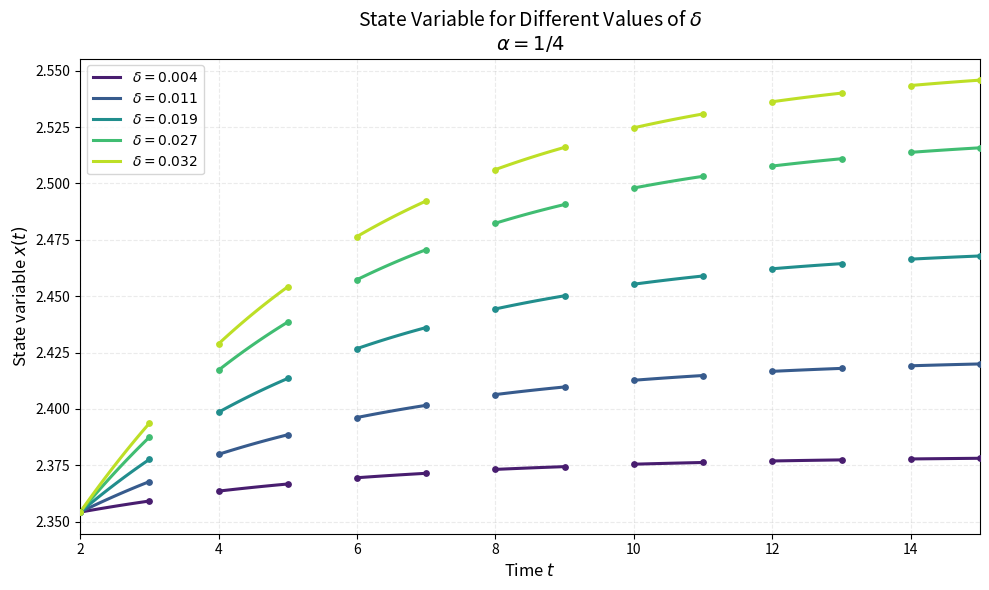
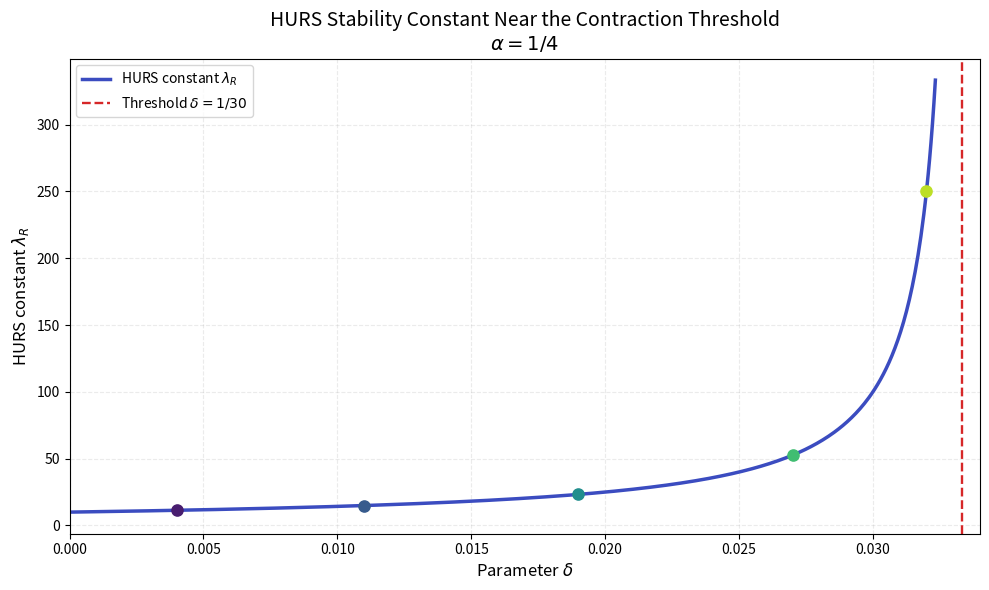

Recreate these plots in Python, in order.

import numpy as np
import matplotlib.pyplot as plt
from scipy.integrate import solve_ivp
from scipy.optimize import brentq

# -----------------------------------------------------
# PARAMETERS
# -----------------------------------------------------
alpha = 1 / 4
delta_max = alpha / (6 * (1 + alpha))

delta_values = [0.004, 0.011, 0.019, 0.027, 0.032]

# Number of continuous intervals [2k, 2k+1] to plot
N_blocks = 7

colors = plt.cm.viridis(
    np.linspace(0.08, 0.90, len(delta_values))
)

# -----------------------------------------------------
# TIME-SCALE EXPONENTIAL e_alpha(t, 2)
# T = union of [2k, 2k+1], k >= 0
# -----------------------------------------------------
def exp_alpha(t):
    k = int(np.floor(t / 2))
    return (
        ((1 + alpha) * np.exp(alpha)) ** (k - 1)
        * np.exp(alpha * (t - 2 * k))
    )


# -----------------------------------------------------
# HISTORY: x(t) = t + sin(x(t))/2
# Valid for t in [0,1] union {2}
# -----------------------------------------------------
def history(t):
    t = float(t)
    x = t

    for _ in range(80):
        x_new = t + 0.5 * np.sin(x)

        if abs(x_new - x) < 1e-13:
            return x_new

        x = x_new

    return x


# -----------------------------------------------------
# NUMERICAL SOLUTION ON THE HYBRID TIME SCALE
# -----------------------------------------------------
def solve_dynamic_equation(delta):

    segments = {}
    x_start = history(2)

    for k in range(1, N_blocks + 1):

        left = 2 * k
        right = left + 1

        # Delay x(t-2)
        def delayed_value(t):
            if k == 1:
                return history(t - 2)
            else:
                return float(segments[k - 1](t - 2)[0])

        # On right-dense intervals, x^sigma(t) = x(t).
        def rhs(t, y):
            x = y[0]
            x_delay = delayed_value(t)

            return [
                (delta / exp_alpha(t))
                * np.arctan(2 * x + x_delay)
            ]

        sol = solve_ivp(
            rhs,
            (left, right),
            [x_start],
            method="DOP853",
            dense_output=True,
            rtol=1e-10,
            atol=1e-12,
            max_step=0.02
        )

        if not sol.success:
            raise RuntimeError(sol.message)

        segments[k] = sol.sol

        # At t = 2k+1, mu(t)=1, sigma(t)=t+1.
        # Therefore:
        # x(sigma(t)) = x(t) +
        # delta/e_alpha(t,2) *
        # arctan(x(t)+x(sigma(t))+x(t-2)).
        if k < N_blocks:

            x_right = float(sol.sol(right)[0])
            x_delay = delayed_value(right)

            coefficient = delta / exp_alpha(right)

            def jump_equation(z):
                return (
                    z - x_right
                    - coefficient
                    * np.arctan(x_right + z + x_delay)
                )

            radius = coefficient * np.pi / 2 + 1e-9

            x_start = brentq(
                jump_equation,
                x_right - radius,
                x_right + radius
            )

    return segments


# =====================================================
# FIGURE 1: STATE VARIABLE FOR DIFFERENT DELTA
# =====================================================
fig, ax = plt.subplots(figsize=(10, 6))

for delta, color in zip(delta_values, colors):

    segments = solve_dynamic_equation(delta)

    for k in range(1, N_blocks + 1):

        left = 2 * k
        right = left + 1

        t_values = np.linspace(left, right, 120)
        x_values = segments[k](t_values)[0]

        ax.plot(
            t_values,
            x_values,
            color=color,
            linewidth=2.2,
            label=fr"$\delta={delta:.3f}$" if k == 1 else None
        )

        # Show the actual time-scale endpoints.
        ax.scatter(
            [left, right],
            [x_values[0], x_values[-1]],
            color=color,
            s=15,
            zorder=3
        )

ax.set_xlabel("Time $t$", fontsize=12)
ax.set_ylabel("State variable $x(t)$", fontsize=12)

ax.set_title(
    "State Variable for Different Values of $\\delta$\n"
    "$\\alpha=1/4$",
    fontsize=14
)

ax.legend(fontsize=10)
ax.grid(True, alpha=0.25, linestyle="--")
ax.set_xlim(2, 2 * N_blocks + 1)

plt.tight_layout()
plt.savefig("state_variable_HURS.png", dpi=300)
plt.show()


# =====================================================
# FIGURE 2: HURS STABILITY CONSTANT VERSUS DELTA
# =====================================================

# nu = (1+alpha)/alpha
nu = (1 + alpha) / alpha

def K2(delta):
    return 0.5 + 3 * nu * delta

def lambda_R(delta):
    return nu / (1 - K2(delta))


delta_range = np.linspace(
    0,
    0.97 * delta_max,
    600
)

lambda_values = lambda_R(delta_range)

fig, ax = plt.subplots(figsize=(10, 6))

ax.plot(
    delta_range,
    lambda_values,
    color="#3B4CC0",
    linewidth=2.5,
    label=r"HURS constant $\lambda_R$"
)

# Highlight the chosen delta values
for delta, color in zip(delta_values, colors):

    ax.scatter(
        delta,
        lambda_R(delta),
        color=color,
        s=65,
        zorder=4
    )

# Critical contraction threshold
ax.axvline(
    delta_max,
    color="#D62728",
    linestyle="--",
    linewidth=1.7,
    label=r"Threshold $\delta=1/30$"
)

ax.set_xlabel(r"Parameter $\delta$", fontsize=12)
ax.set_ylabel(r"HURS constant $\lambda_R$", fontsize=12)

ax.set_title(
    "HURS Stability Constant Near the Contraction Threshold\n"
    r"$\alpha=1/4$",
    fontsize=14
)

ax.set_xlim(0, delta_max * 1.02)
ax.grid(True, alpha=0.25, linestyle="--")
ax.legend(fontsize=10)

plt.tight_layout()
plt.savefig("HURS_stability_constant.png", dpi=300)
plt.show()


# -----------------------------------------------------
# PRINT THE VALUES USED IN THE SECOND GRAPH
# -----------------------------------------------------
print("delta        K2          lambda_R")
print("----------------------------------")

for delta in delta_values:
    print(
        f"{delta:.4f}       "
        f"{K2(delta):.4f}       "
        f"{lambda_R(delta):.4f}"
    )
